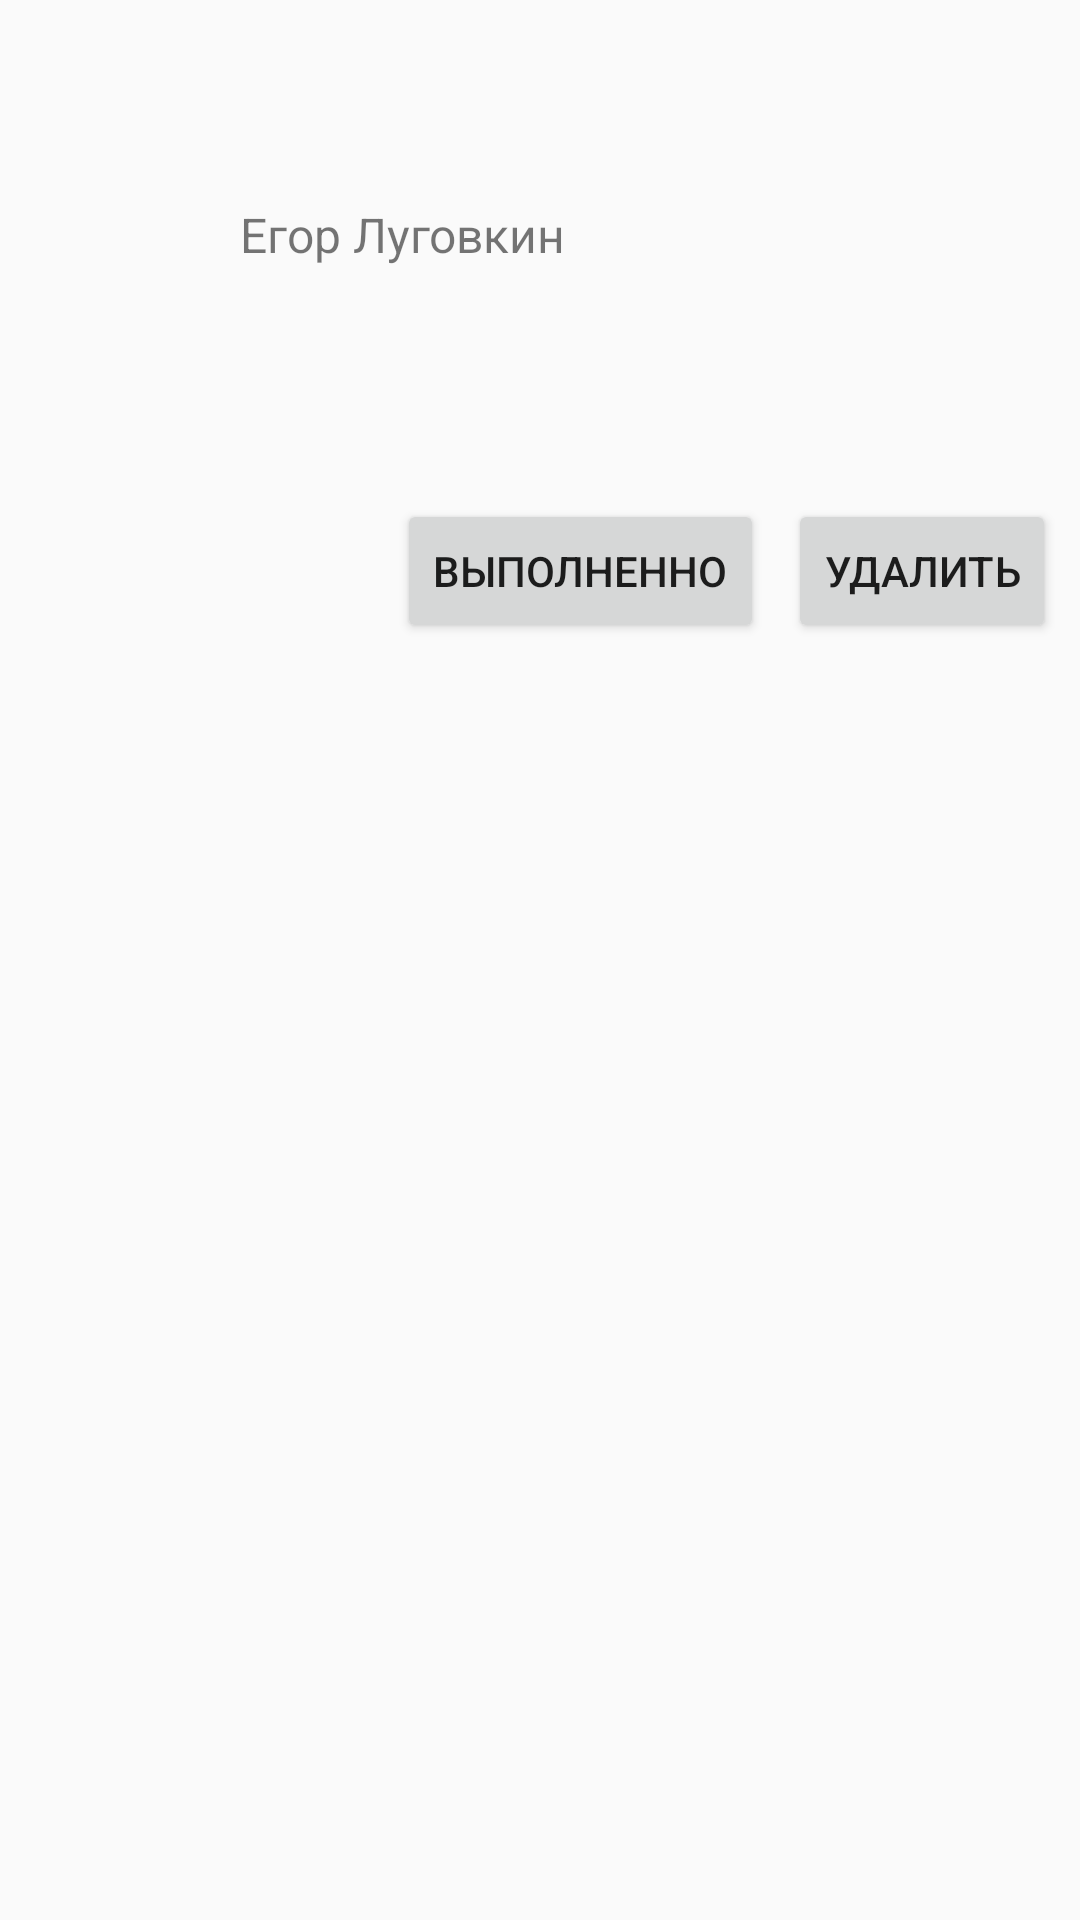

The Android layout XML behind this screen, and the referenced resources:
<!-- AndroidManifest.xml: application theme AppTheme -->
<!-- res/layout/fragment_task_detail.xml -->
<?xml version="1.0" encoding="utf-8"?>
<ScrollView
        xmlns:android="http://schemas.android.com/apk/res/android"
        xmlns:tools="http://schemas.android.com/tools"
        android:layout_width="match_parent"
        android:layout_height="match_parent"
        xmlns:app="http://schemas.android.com/apk/res-auto"
        app:layout_behavior="@string/appbar_scrolling_view_behavior">
<androidx.constraintlayout.widget.ConstraintLayout
        android:layout_width="match_parent"
        android:layout_height="wrap_content"
        xmlns:app="http://schemas.android.com/apk/res-auto"
        tools:context=".fragments.task.TaskDetailFragment">

    <TextView
            android:id="@+id/tvTitle"
            android:layout_width="match_parent"
            android:layout_height="wrap_content"
            android:layout_margin="8dp"
            app:layout_constraintTop_toTopOf="parent"
            app:layout_constraintStart_toStartOf="parent"
            android:textSize="18sp"/>

    <TextView
            android:id="@+id/tvDescription"
            android:layout_width="match_parent"
            android:layout_height="wrap_content"
            android:layout_margin="8dp"
            app:layout_constraintTop_toBottomOf="@id/tvTitle"
            app:layout_constraintStart_toStartOf="parent"
            android:textSize="14sp"/>


    <ImageView
            android:id="@+id/ivSenderAvatar"
            android:layout_width="64dp"
            android:layout_height="64dp"
            android:src="@drawable/ic_avatar_placeholder_black_24dp"
            app:layout_constraintTop_toBottomOf="@id/tvDescription"
            android:layout_margin="8dp"
            app:layout_constraintLeft_toLeftOf="parent"/>

    <TextView
            android:id="@+id/tvSender"
            android:layout_width="wrap_content"
            android:layout_height="wrap_content"
            android:layout_margin="8dp"
            android:layout_marginTop="20dp"
            android:text="Егор Луговкин"
            android:textSize="16sp"
            app:layout_constraintLeft_toRightOf="@id/ivSenderAvatar"
            app:layout_constraintTop_toBottomOf="@id/tvDescription"
            />
    <TextView
            android:id="@+id/tvAttachedFiles"
            android:layout_width="match_parent"
            android:layout_height="wrap_content"
            app:layout_constraintTop_toBottomOf="@id/ivSenderAvatar"
            app:layout_constraintStart_toStartOf="parent"
            android:layout_margin="8dp"
            />
    <Button android:id="@+id/btnDelete"
            android:layout_width="wrap_content"
            android:layout_height="wrap_content"
            app:layout_constraintRight_toRightOf="parent"
            app:layout_constraintTop_toBottomOf="@id/tvAttachedFiles"
            android:layout_margin="8dp"
            android:text="@string/task_action_delete"
            />
    <Button android:id="@+id/btnStatus"
            android:layout_width="wrap_content"
            android:layout_height="wrap_content"
            app:layout_constraintRight_toLeftOf="@id/btnDelete"
            app:layout_constraintTop_toBottomOf="@id/tvAttachedFiles"
            android:layout_margin="8dp"
            android:text="@string/task_action_set_status"/>
</androidx.constraintlayout.widget.ConstraintLayout>
</ScrollView>
<!-- resources referenced by this layout -->
<resources>
  <string name="task_action_delete">Удалить</string>
  <string name="task_action_set_status">Выполненно</string>
  <style name="AppTheme" parent="Theme.AppCompat.Light.DarkActionBar">
          
          <item name="colorPrimary">@color/colorPrimary</item>
          <item name="colorPrimaryDark">@color/colorPrimaryDark</item>
          <item name="colorAccent">@color/colorAccent</item>
      </style>
  <color name="colorPrimary">#008577</color>
  <color name="colorPrimaryDark">#00574B</color>
  <color name="colorAccent">#D81B60</color>
</resources>
